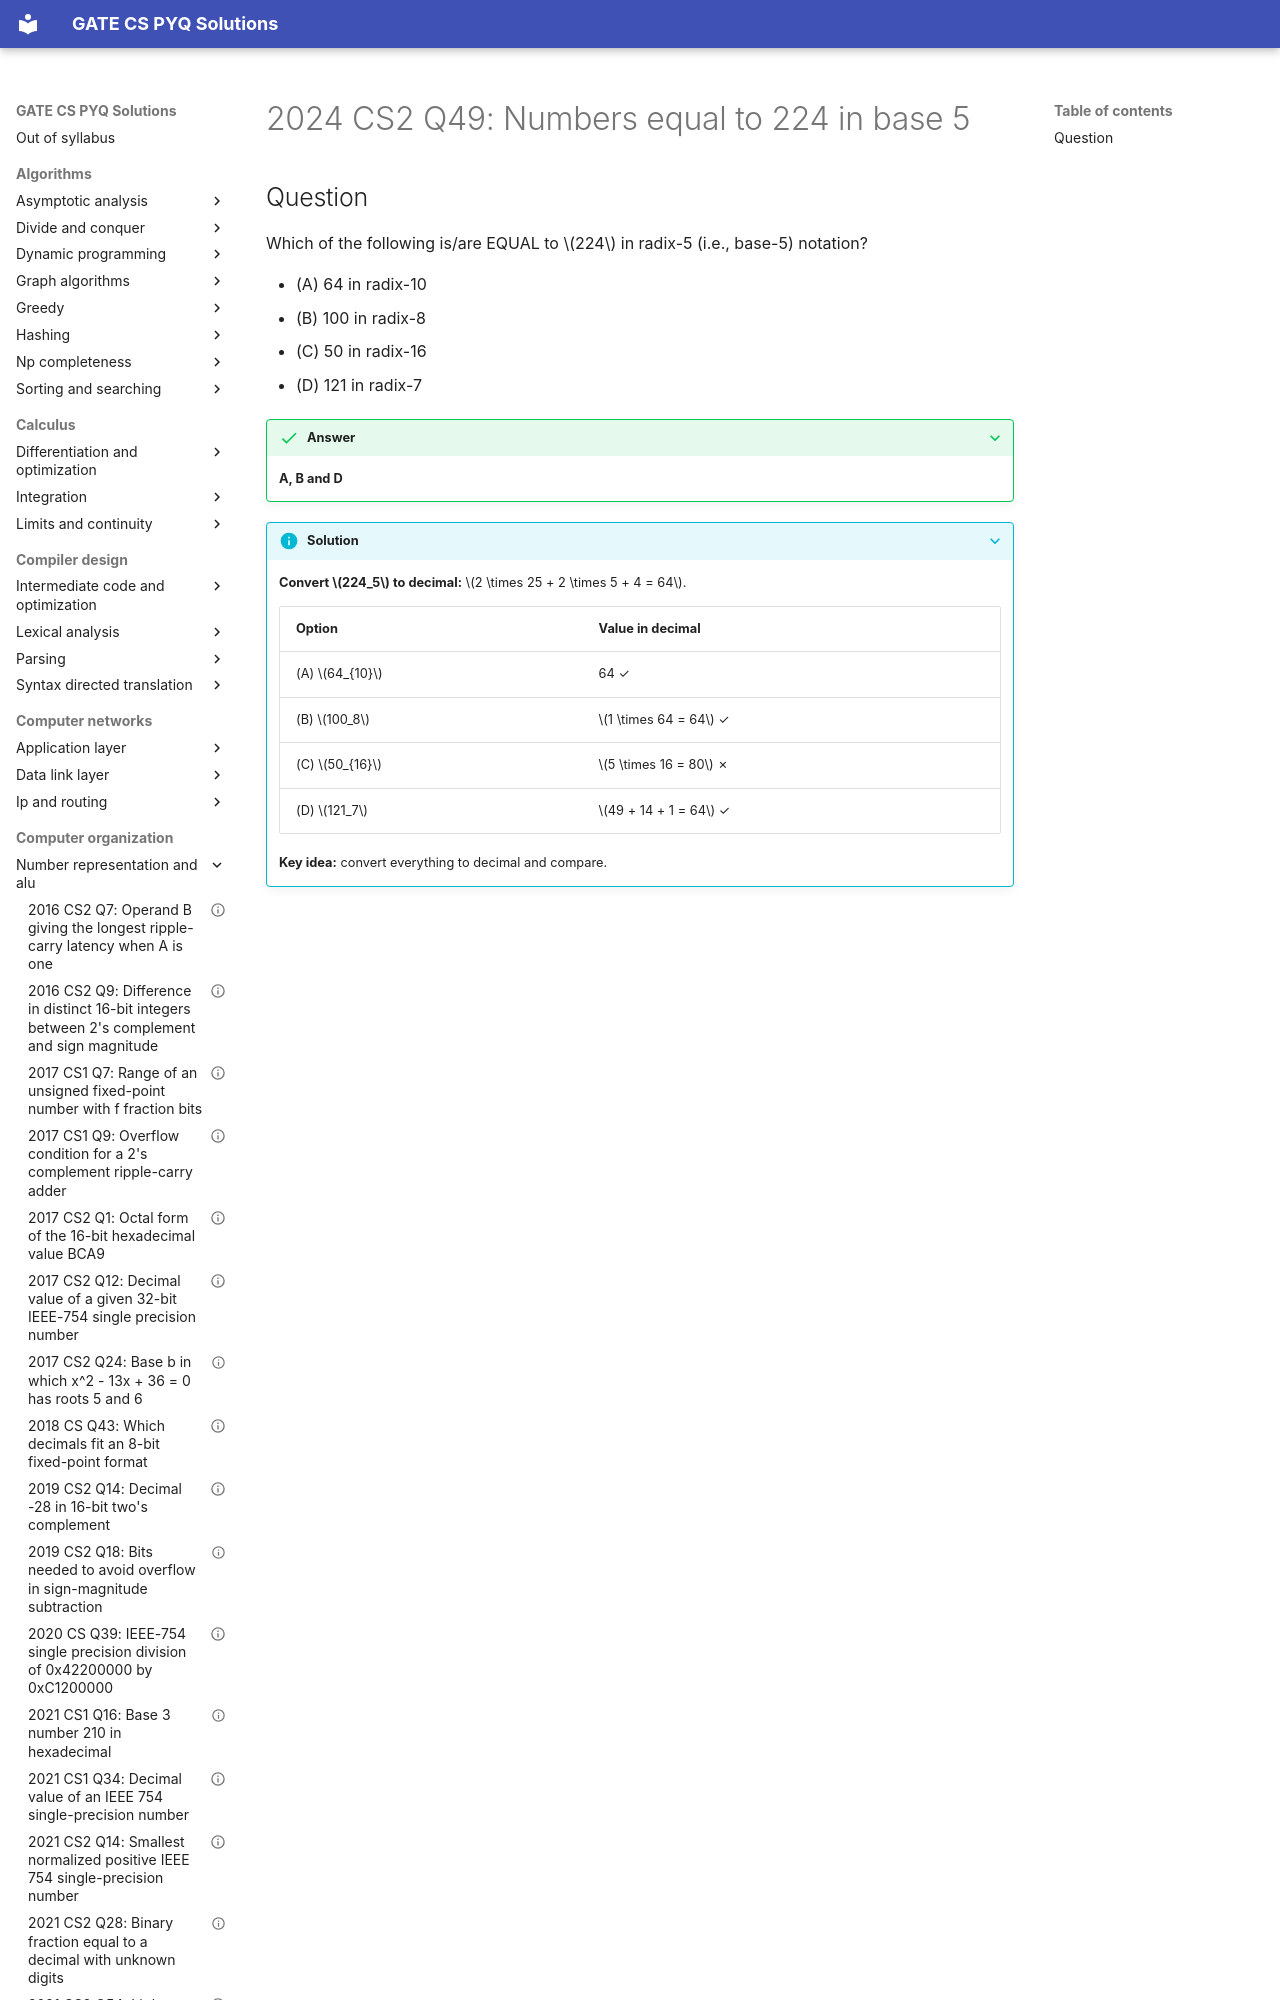

repository: saheenusman/GATE-PYQs · page: computer-organization/number-representation-and-alu/2024-set2-q49/index.html · generator: mkdocs

---
title: "2024 CS2 Q49: Numbers equal to 224 in base 5"
year: 2024
set: 2
paper: CS2
q_no: 49
subject: computer-organization
topic: number-representation-and-alu
also: []
marks: 2
type: MSQ
official_answer: "A;B;D"
status: verified
---

# 2024 CS2 Q49: Numbers equal to 224 in base 5
